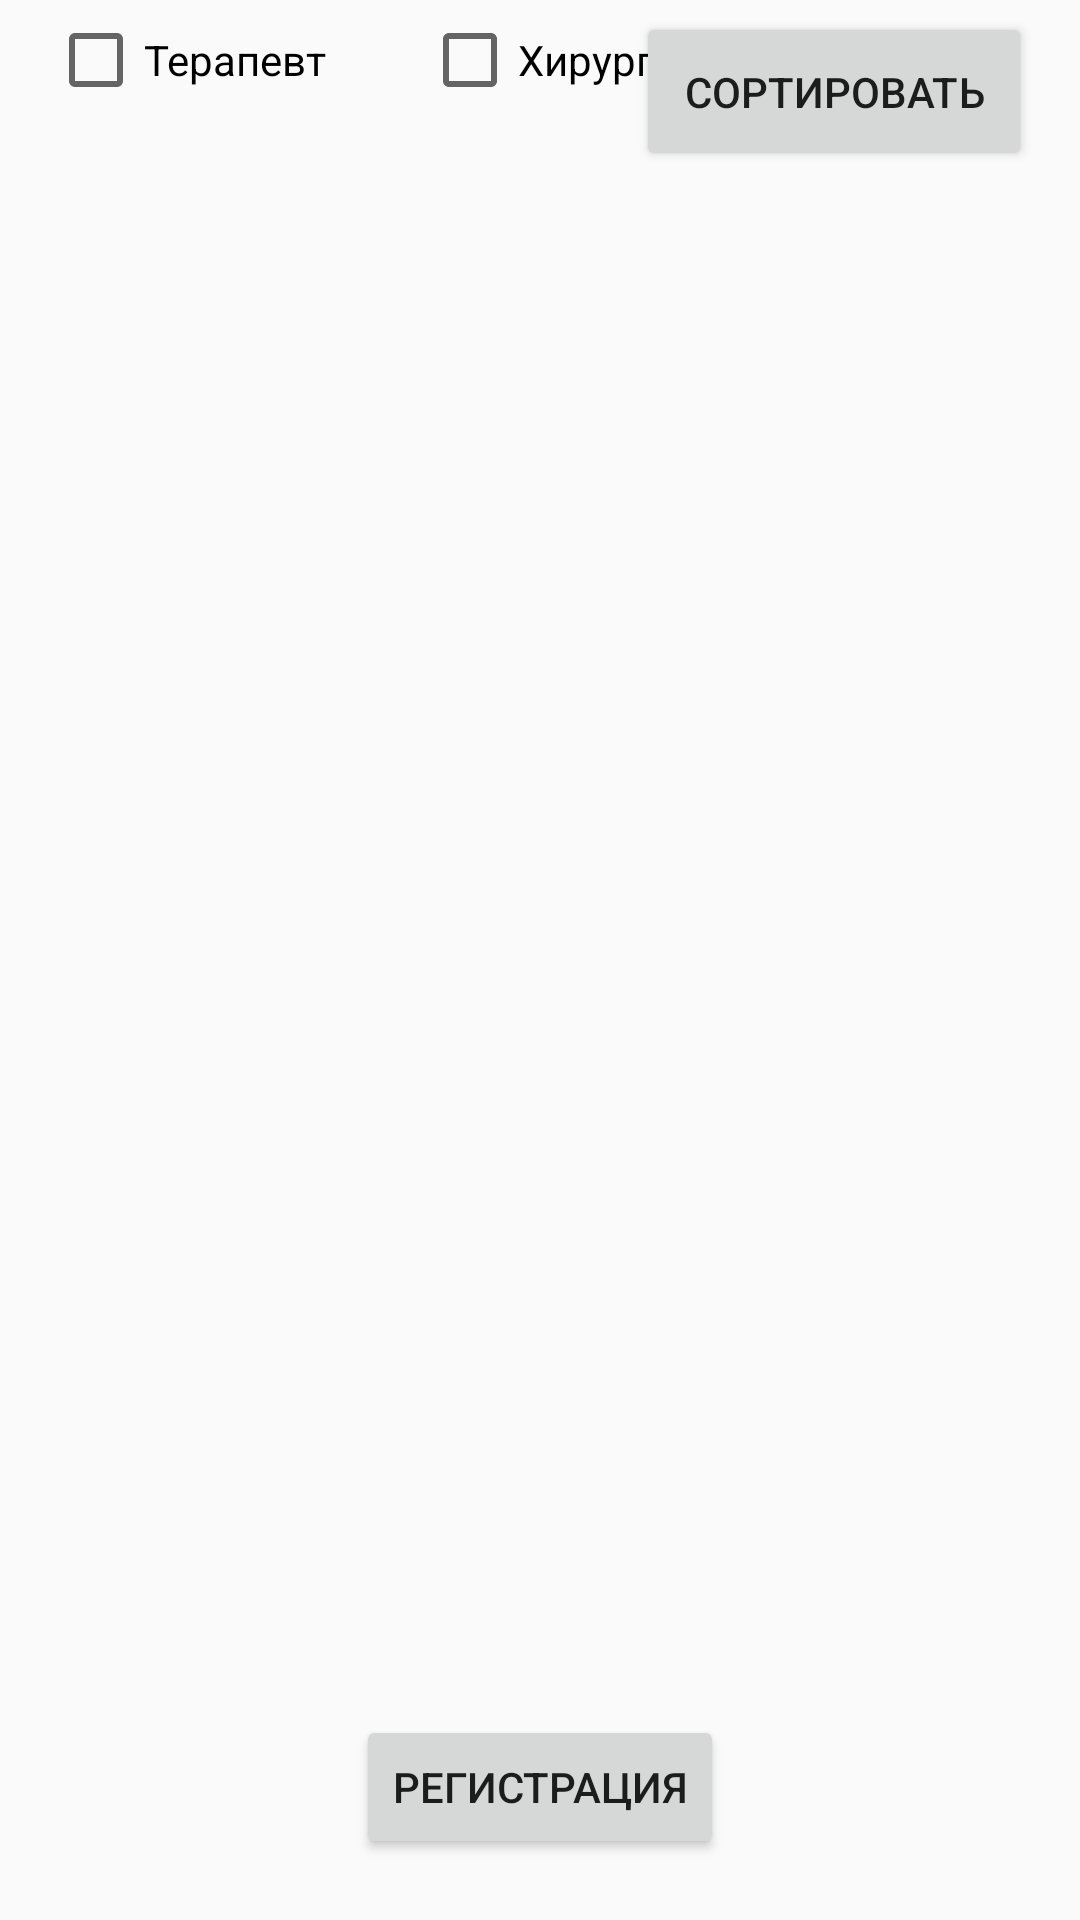

Android layout source for this screen:
<!-- AndroidManifest.xml: application theme Theme.DoctorsTestTask -->
<!-- res/layout/fragment_main_menu.xml -->
<?xml version="1.0" encoding="utf-8"?>
<androidx.constraintlayout.widget.ConstraintLayout xmlns:android="http://schemas.android.com/apk/res/android"
    xmlns:app="http://schemas.android.com/apk/res-auto"
    xmlns:tools="http://schemas.android.com/tools"
    android:layout_width="match_parent"
    android:layout_height="match_parent"
    tools:context=".mainMenuFragment">


    <androidx.recyclerview.widget.RecyclerView
        android:id="@+id/doctor_list"
        android:layout_width="match_parent"
        android:layout_height="500dp"
        app:layout_constraintBottom_toBottomOf="parent"
        app:layout_constraintEnd_toEndOf="parent"
        app:layout_constraintHorizontal_bias="0.0"
        app:layout_constraintStart_toStartOf="parent"
        app:layout_constraintTop_toTopOf="parent"
        app:layout_constraintVertical_bias="0.454" />

    <Button
        android:id="@+id/btn_sort"
        android:layout_width="132dp"
        android:layout_height="53dp"
        android:layout_marginTop="4dp"
        android:layout_marginEnd="16dp"
        android:text="Сортировать"
        app:layout_constraintEnd_toEndOf="parent"
        app:layout_constraintTop_toTopOf="parent" />

    <CheckBox
        android:id="@+id/checkBox3"
        android:layout_width="wrap_content"
        android:layout_height="wrap_content"
        android:layout_marginStart="16dp"
        android:layout_marginTop="4dp"
        android:text="Терапевт"
        app:layout_constraintStart_toStartOf="parent"
        app:layout_constraintTop_toTopOf="parent" />

    <CheckBox
        android:id="@+id/checkBox4"
        android:layout_width="wrap_content"
        android:layout_height="wrap_content"
        android:layout_marginStart="32dp"
        android:layout_marginTop="4dp"
        android:text="Хирург"
        app:layout_constraintStart_toEndOf="@+id/checkBox3"
        app:layout_constraintTop_toTopOf="parent" />

    <Button
        android:id="@+id/btn_register"
        android:layout_width="wrap_content"
        android:layout_height="wrap_content"
        android:layout_marginTop="8dp"
        android:text="Регистрация"
        app:layout_constraintEnd_toEndOf="parent"
        app:layout_constraintStart_toStartOf="parent"
        app:layout_constraintTop_toBottomOf="@+id/doctor_list" />

</androidx.constraintlayout.widget.ConstraintLayout>
<!-- resources referenced by this layout -->
<resources>
  <style name="Theme.DoctorsTestTask" parent="Theme.AppCompat.Light.NoActionBar">
          
          <item name="colorPrimary">@color/purple_500</item>
          <item name="colorPrimaryVariant">@color/purple_700</item>
          <item name="colorOnPrimary">@color/white</item>
          
          <item name="colorSecondary">@color/teal_200</item>
          <item name="colorSecondaryVariant">@color/teal_700</item>
          <item name="colorOnSecondary">@color/black</item>
          
          <item name="android:statusBarColor" tools:targetApi="l">?attr/colorPrimaryVariant</item>
          
      </style>
  <!-- not gathered from this repository: default colours our renderer supplied (Android Studio template values) -->
  <color name="purple_500">#FF6200EE</color>
  <color name="purple_700">#FF3700B3</color>
  <color name="teal_200">#FF03DAC5</color>
  <color name="teal_700">#FF018786</color>
  <color name="black">#FF000000</color>
  <color name="white">#FFFFFFFF</color>
</resources>
